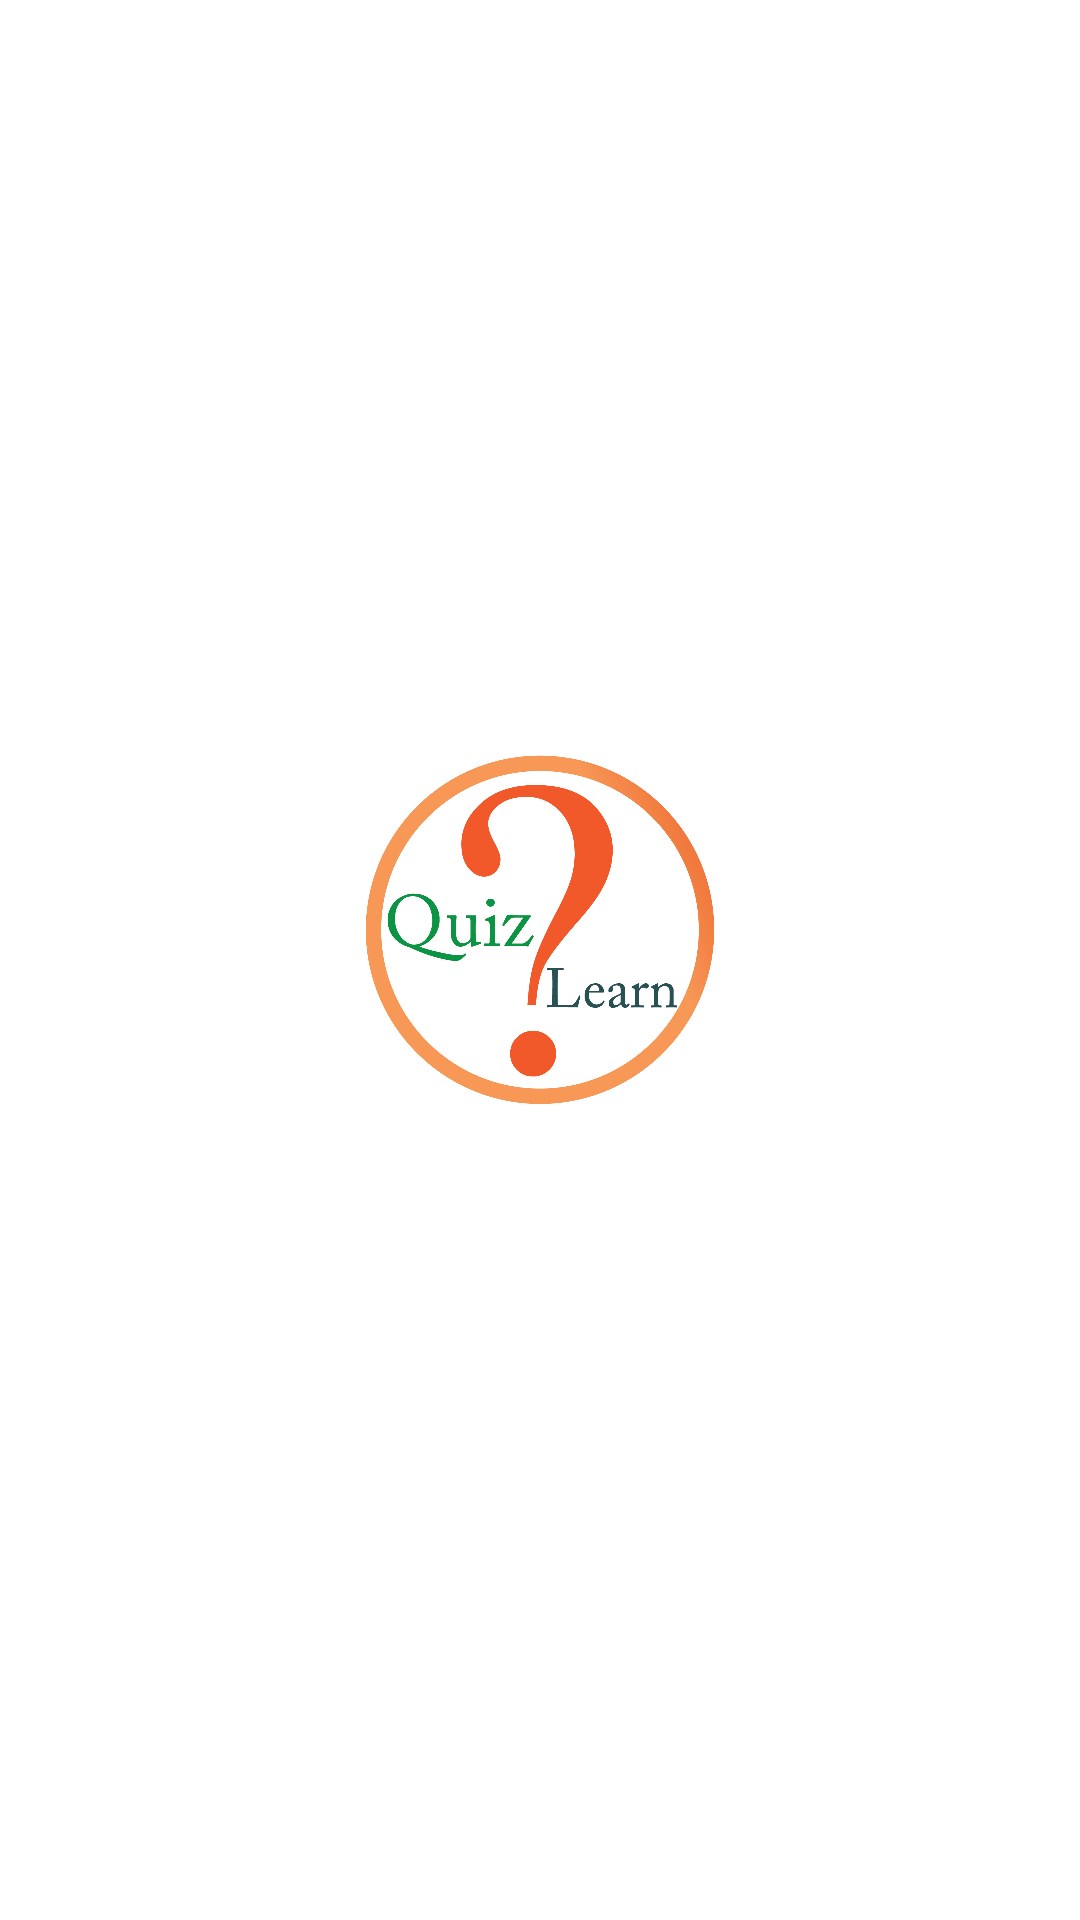

Produce the Android XML layout that renders to this screen, including the resource entries it uses.
<!-- AndroidManifest.xml: application theme Theme.QuizLearn -->
<!-- res/layout/activity_main.xml -->
<?xml version="1.0" encoding="utf-8"?>
<androidx.constraintlayout.widget.ConstraintLayout xmlns:android="http://schemas.android.com/apk/res/android"
    xmlns:app="http://schemas.android.com/apk/res-auto"
    xmlns:tools="http://schemas.android.com/tools"
    android:layout_width="match_parent"
    android:layout_height="match_parent"
    tools:context=".MainActivity">

    <ImageView
        android:layout_width="160dp"
        android:layout_height="160dp"
        android:src="@drawable/app_logo"
        android:scaleType="fitCenter"
        app:layout_constraintBottom_toBottomOf="parent"
        app:layout_constraintLeft_toLeftOf="parent"
        app:layout_constraintRight_toRightOf="parent"
        app:layout_constraintTop_toTopOf="parent" />

</androidx.constraintlayout.widget.ConstraintLayout>
<!-- resources referenced by this layout -->
<resources>
  <!-- drawable app_logo: png bitmap (drawable, 92892 bytes) -->
  <style name="Theme.QuizLearn" parent="Theme.MaterialComponents.DayNight.NoActionBar">
          
          <item name="colorPrimary">@color/colorPrimary</item>
          <item name="colorPrimaryVariant">@color/colorPrimaryDark</item>
          <item name="colorOnPrimary">@color/colorAccent</item>
          
          <item name="colorSecondary">@color/teal_200</item>
          <item name="colorSecondaryVariant">@color/teal_700</item>
          <item name="colorOnSecondary">@color/black</item>
          
          <item name="android:statusBarColor" tools:targetApi="l">?attr/colorPrimaryVariant</item>
          
      </style>
  <color name="colorPrimary">#FF5722</color>
  <color name="colorPrimaryDark">#FF5722</color>
  <color name="colorAccent">#FFFFFF</color>
  <color name="teal_200">#FF03DAC5</color>
  <color name="teal_700">#FF018786</color>
  <color name="black">#FF000000</color>
</resources>
